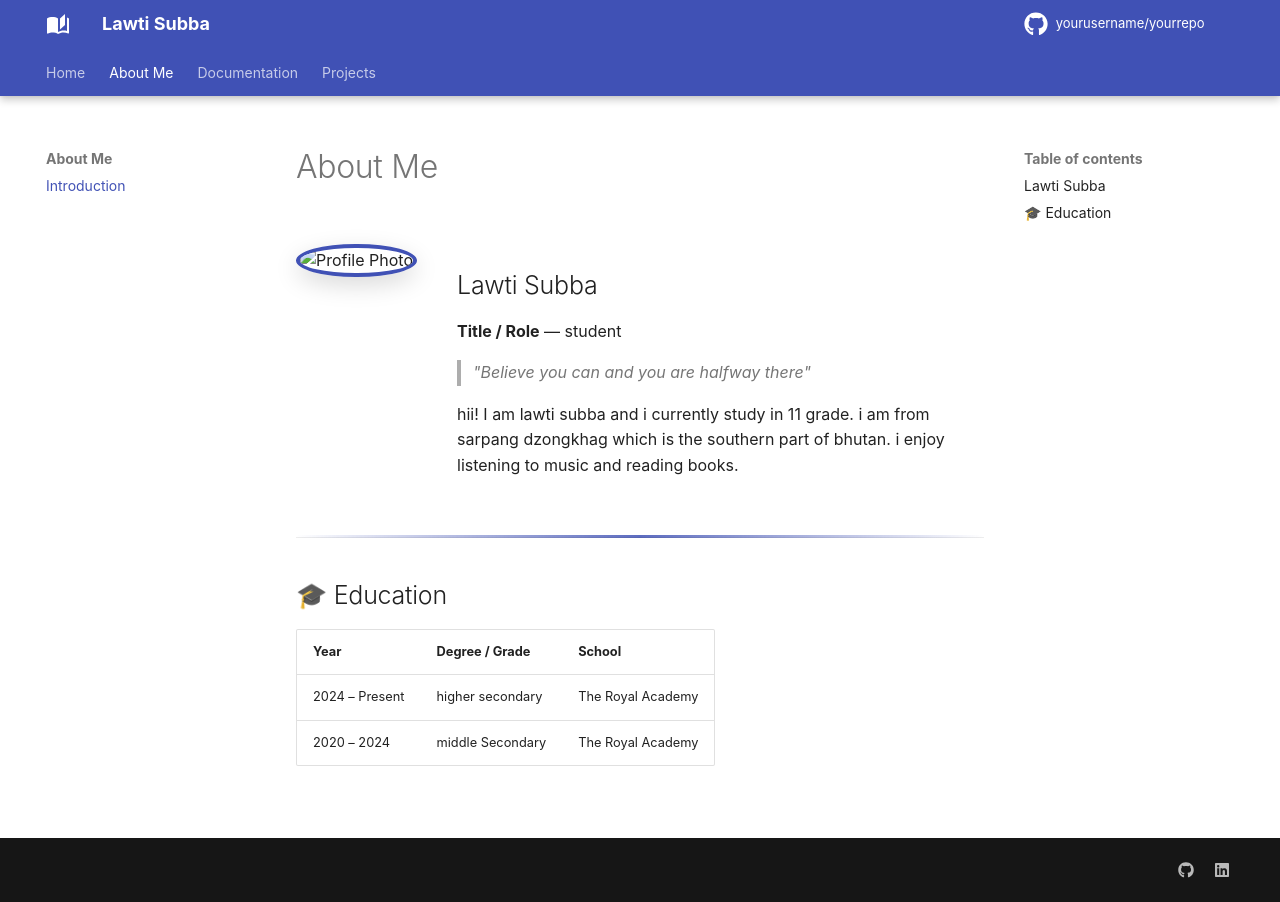

repository: Lawti506/Lawti · page: about/index.html · generator: mkdocs

---
title: About Me
---

# About Me

<!-- ============================================================
     INSTRUCTIONS: Replace placeholder text below with your info.
     To use a Google Drive profile photo, see the image section.
     ============================================================ -->

<div class="profile-section" markdown>

<!-- ── Profile Photo ─────────────────────────────────────────
     To embed a photo from Google Drive:
     1. Upload your photo to Google Drive
     2. Right-click → Share → "Anyone with the link"
     3. Copy the FILE ID from the share link
        (e.g., https://drive.google.com/file/d/FILE_ID/view)
     4. Replace YOUR_FILE_ID below
     ──────────────────────────────────────────────────────── -->


<img class="profile-photo" src="https://drive.google.com/thumbnail?id=1wB5NrSya9_IseSyGZHs2Qn1Lgv3Djd_u&sz=w400" alt="Profile Photo">
<div class="profile-info" markdown>

## Lawti Subba

**Title / Role** — student

> _"Believe you can and you are halfway there"_

hii! I am lawti subba and i currently study in 11 grade. i am from sarpang dzongkhag which is the southern part of bhutan. i enjoy listening to music and reading books.
</div>

</div>

<hr class="section-divider">

## 🎓 Education

| Year | Degree / Grade | School |
|------|-----------------|-------------|
| 2024 – Present | higher secondary | The Royal Academy |
| 2020 – 2024 | middle Secondary | The Royal Academy
